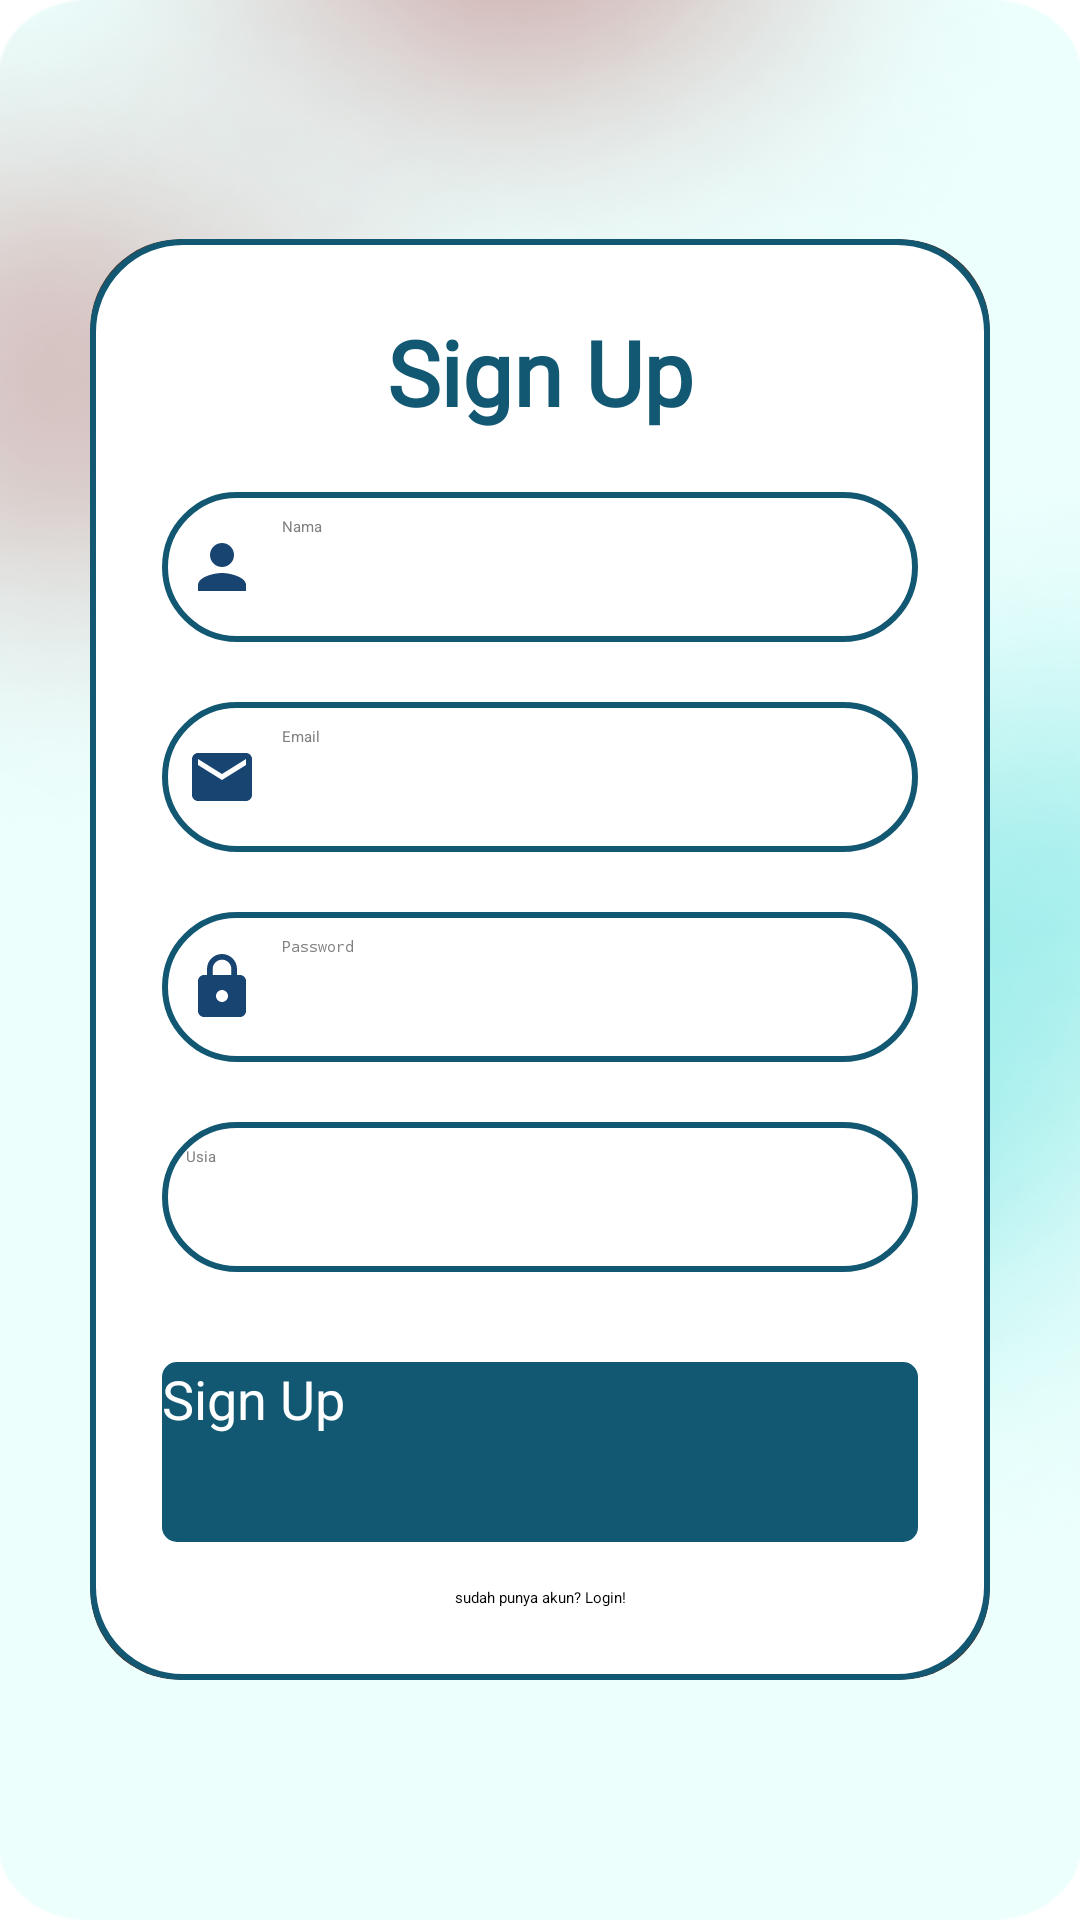

Android layout source for this screen:
<!-- AndroidManifest.xml: application theme Theme.MyApplication -->
<!-- res/layout/signup_page.xml -->
<?xml version="1.0" encoding="utf-8"?>
<LinearLayout
    xmlns:android="http://schemas.android.com/apk/res/android"
    xmlns:app="http://schemas.android.com/apk/res-auto"
    xmlns:tools="http://schemas.android.com/tools"
    android:layout_width="match_parent"
    android:layout_height="match_parent"
    android:orientation="vertical"
    android:gravity="center"
    android:background="@drawable/main_background"
    tools:context=".authentication.SignUpPage">

    <androidx.cardview.widget.CardView
        android:layout_width="match_parent"
        android:layout_height="wrap_content"
        android:layout_margin="30dp"
        app:cardCornerRadius="30dp"
        app:cardElevation="20dp">

        <LinearLayout
            android:layout_width="match_parent"
            android:layout_height="wrap_content"
            android:orientation="vertical"
            android:layout_gravity="center_horizontal"
            android:padding="24dp"
            android:background="@drawable/custom_edittext">


            <TextView
                android:layout_width="match_parent"
                android:layout_height="wrap_content"
                android:text="Sign Up"
                android:id="@+id/signup_text"
                android:textSize="30dp"
                android:fontFamily="@font/capriola"
                android:textAlignment="center"
                android:textStyle="bold"
                android:textColor="@color/dark_blue"/>

            <EditText
                android:layout_width="match_parent"
                android:layout_height="50dp"
                android:id="@+id/username"
                android:background="@drawable/custom_edittext"
                android:layout_marginTop="20dp"
                android:padding="8dp"
                android:hint="Nama"
                android:drawableLeft="@drawable/baseline_person_24"
                android:textColor="@color/black"
                android:textColorHint="@color/gray"
                android:drawablePadding="8dp"/>

            <EditText
                android:layout_width="match_parent"
                android:layout_height="50dp"
                android:id="@+id/email"
                android:background="@drawable/custom_edittext"
                android:layout_marginTop="20dp"
                android:inputType="textEmailAddress"
                android:padding="8dp"
                android:hint="Email"
                android:drawableLeft="@drawable/baseline_email_24"
                android:textColor="@color/black"
                android:textColorHint="@color/gray"
                android:drawablePadding="8dp"/>

            <EditText
                android:layout_width="match_parent"
                android:layout_height="50dp"
                android:id="@+id/password"
                android:background="@drawable/custom_edittext"
                android:layout_marginTop="20dp"
                android:inputType="textPassword"
                android:padding="8dp"
                android:hint="Password"
                android:drawableLeft="@drawable/baseline_lock_24"
                android:textColor="@color/black"
                android:textColorHint="@color/gray"
                android:drawablePadding="8dp"/>

            <EditText
                android:layout_width="match_parent"
                android:layout_height="50dp"
                android:id="@+id/usia"
                android:background="@drawable/custom_edittext"
                android:layout_marginTop="20dp"
                android:inputType="number"
                android:padding="8dp"
                android:hint="Usia"
                android:textColor="@color/black"
                android:textColorHint="@color/gray"
                android:drawablePadding="8dp"/>

            <TextView
                android:layout_marginTop="20dp"
                android:id="@+id/deviceID_container"
                android:layout_width="match_parent"
                android:layout_height="50dp"
                android:background="@drawable/custom_edittext"
                android:padding="8dp"
                android:drawablePadding="8dp"
                android:gravity="center_vertical"

                android:fontFamily="@font/capriola"
                android:textColor="@color/gray"
                android:visibility="gone"/>



            <Button
                android:layout_width="match_parent"
                android:layout_height="60dp"
                android:text="Sign Up"
                android:id="@+id/SignUpButton"
                android:textSize="18sp"
                android:layout_marginTop="30dp"
                android:textColor="@color/white"
                android:background="@drawable/button_background"/>

            <TextView
                android:layout_width="match_parent"
                android:layout_height="wrap_content"
                android:text="sudah punya akun? Login!"
                android:id="@+id/punyaakun"
                android:layout_marginTop="15dp"
                android:textColor="@color/black"
                android:textAlignment="center"/>

        </LinearLayout>
    </androidx.cardview.widget.CardView>

</LinearLayout>
<!-- resources referenced by this layout -->
<resources>
  <color name="black">#FF000000</color>
  <color name="dark_blue">#125872</color>
  <color name="gray">#808080</color>
  <color name="white">#FFFFFFFF</color>
  <!-- drawable baseline_email_24 (drawable) -->
  <vector xmlns:android="http://schemas.android.com/apk/res/android" android:height="24dp" android:tint="#174470" android:viewportHeight="24" android:viewportWidth="24" android:width="24dp">
        
      <path android:fillColor="@android:color/white" android:pathData="M20,4L4,4c-1.1,0 -1.99,0.9 -1.99,2L2,18c0,1.1 0.9,2 2,2h16c1.1,0 2,-0.9 2,-2L22,6c0,-1.1 -0.9,-2 -2,-2zM20,8l-8,5 -8,-5L4,6l8,5 8,-5v2z"/>
      
  </vector>
  <!-- drawable baseline_lock_24 (drawable) -->
  <vector xmlns:android="http://schemas.android.com/apk/res/android" android:height="24dp" android:tint="#174470" android:viewportHeight="24" android:viewportWidth="24" android:width="24dp">
        
      <path android:fillColor="@android:color/white" android:pathData="M18,8h-1L17,6c0,-2.76 -2.24,-5 -5,-5S7,3.24 7,6v2L6,8c-1.1,0 -2,0.9 -2,2v10c0,1.1 0.9,2 2,2h12c1.1,0 2,-0.9 2,-2L20,10c0,-1.1 -0.9,-2 -2,-2zM12,17c-1.1,0 -2,-0.9 -2,-2s0.9,-2 2,-2 2,0.9 2,2 -0.9,2 -2,2zM15.1,8L8.9,8L8.9,6c0,-1.71 1.39,-3.1 3.1,-3.1 1.71,0 3.1,1.39 3.1,3.1v2z"/>
      
  </vector>
  <!-- drawable baseline_person_24 (drawable) -->
  <vector xmlns:android="http://schemas.android.com/apk/res/android" android:height="24dp" android:tint="#174470" android:viewportHeight="24" android:viewportWidth="24" android:width="24dp">
        
      <path android:fillColor="@android:color/white" android:pathData="M12,12c2.21,0 4,-1.79 4,-4s-1.79,-4 -4,-4 -4,1.79 -4,4 1.79,4 4,4zM12,14c-2.67,0 -8,1.34 -8,4v2h16v-2c0,-2.66 -5.33,-4 -8,-4z"/>
      
  </vector>
  <!-- drawable button_background (drawable) -->
  <?xml version="1.0" encoding="utf-8"?>
  <shape xmlns:android="http://schemas.android.com/apk/res/android">
      <solid android:color="@color/dark_blue"/>
      <corners android:radius="5dp"/>
  </shape>
  <!-- drawable custom_edittext (drawable) -->
  <?xml version="1.0" encoding="utf-8"?>
  <shape xmlns:android="http://schemas.android.com/apk/res/android"
      android:shape="rectangle">
  
      <stroke
          android:width="2dp"
          android:color="@color/dark_blue"/>
  
      <corners
          android:radius="30dp"/>
  
      <solid
          android:color="@color/white"/>
  
  
  </shape>
  <!-- drawable main_background: png bitmap (drawable, 141511 bytes) -->
</resources>
